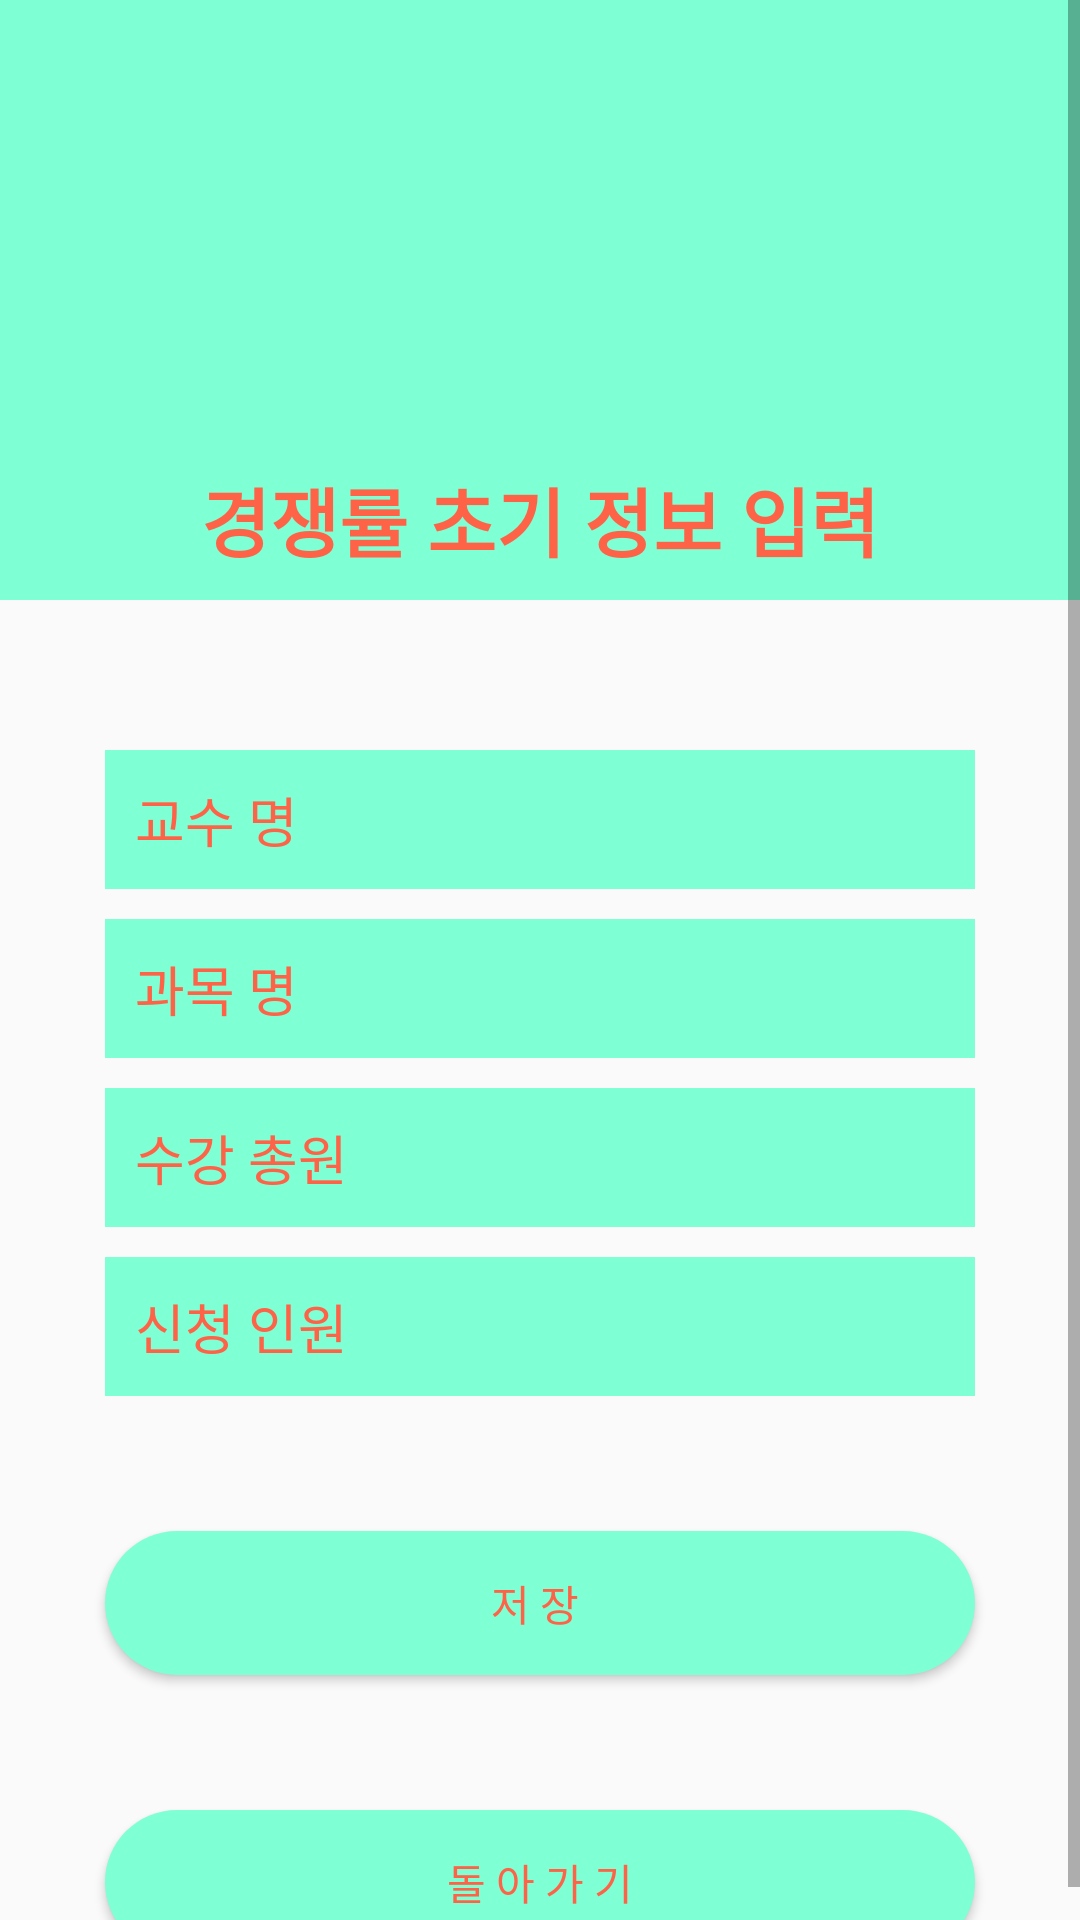

Reconstruct the res/layout file that produces this screen, plus the resources it refers to.
<!-- AndroidManifest.xml: application theme AppTheme.NoActionBar -->
<!-- res/layout/activity_addcompetition_info.xml -->
<?xml version="1.0" encoding="utf-8"?>
<RelativeLayout xmlns:android="http://schemas.android.com/apk/res/android"
    android:layout_width="match_parent"
    android:layout_height="match_parent"
    xmlns:app="http://schemas.android.com/apk/res-auto">

    <ScrollView
        android:layout_width="match_parent"
        android:layout_height="match_parent">

        <LinearLayout
            android:layout_width="match_parent"
            android:layout_height="match_parent"
            android:orientation="vertical">

            <LinearLayout
                android:layout_width="match_parent"
                android:layout_height="200dp"
                android:orientation="vertical"
                android:background="#7FFFD4">

                <ImageView
                    android:layout_width="125dp"
                    android:layout_height="125dp"
                    android:layout_gravity="center"
                    android:layout_marginTop="15dp"
                    android:src="@drawable/sunmoon"/>

                <TextView
                    android:layout_width="wrap_content"
                    android:layout_height="wrap_content"
                    android:layout_gravity="center"
                    android:text="경쟁률 초기 정보 입력"
                    android:textColor="#FF6347"
                    android:textSize="25dp"
                    android:textStyle="bold"
                    android:layout_marginTop="15dp"/>

            </LinearLayout>

            <LinearLayout
                android:layout_width="match_parent"
                android:layout_height="match_parent"
                android:orientation="vertical"
                android:layout_marginTop="40dp"
                android:layout_gravity="center">

                <EditText
                    android:id="@+id/insertProfessorField"
                    android:layout_width="290dp"
                    android:layout_height="wrap_content"
                    android:layout_gravity="center"
                    android:layout_marginTop="10dp"
                    android:background="@color/colorGreen"
                    android:hint="교수 명"
                    android:padding="10dp"
                    android:textColor="#FF6347"
                    android:textColorHint="#FF6347" />

                <EditText
                    android:id="@+id/insertSubField"
                    android:layout_width="290dp"
                    android:layout_height="wrap_content"
                    android:hint="과목 명"
                    android:layout_marginTop="10dp"
                    android:layout_gravity="center"
                    android:padding="10dp"
                    android:textColor="#FF6347"
                    android:textColorHint="#FF6347"
                    android:background="@color/colorGreen"/>

                <EditText
                    android:id="@+id/insertPersonalField"
                    android:layout_width="290dp"
                    android:layout_height="wrap_content"
                    android:hint="수강 총원"
                    android:layout_marginTop="10dp"
                    android:layout_gravity="center"
                    android:padding="10dp"
                    android:textColor="#FF6347"
                    android:textColorHint="#FF6347"
                    android:background="@color/colorGreen"/>

                <EditText
                    android:id="@+id/insertOccupancyField"
                    android:layout_width="290dp"
                    android:layout_height="wrap_content"
                    android:hint="신청 인원"
                    android:layout_marginTop="10dp"
                    android:layout_gravity="center"
                    android:padding="10dp"
                    android:textColor="#FF6347"
                    android:textColorHint="#FF6347"
                    android:background="@color/colorGreen"/>

                <Button
                    android:id="@+id/saveBtn"
                    android:layout_width="290dp"
                    android:layout_height="wrap_content"
                    android:text="저 장 "
                    android:layout_marginTop="45dp"
                    android:layout_gravity="center"
                    android:padding="10dp"
                    android:textColor="#FF6347"
                    android:textColorHint="#FF6347"
                    android:background="@drawable/style_button"/>

                <Button
                    android:id="@+id/GoBackBtn"
                    android:layout_width="290dp"
                    android:layout_height="wrap_content"
                    android:text="돌 아 가 기"
                    android:layout_marginTop="45dp"
                    android:layout_gravity="center"
                    android:padding="10dp"
                    android:textColor="#FF6347"
                    android:textColorHint="#FF6347"
                    android:background="@drawable/style_button"/>
            </LinearLayout>
        </LinearLayout>
    </ScrollView>
</RelativeLayout>
<!-- resources referenced by this layout -->
<resources>
  <color name="colorGreen">#7FFFD4</color>
  <!-- drawable style_button (drawable) -->
  <?xml version="1.0" encoding="utf-8"?>
  <shape xmlns:android="http://schemas.android.com/apk/res/android"
      android:shape="rectangle">
      <corners android:radius="75sp"/>
  
      <gradient android:startColor="#7FFFD4"
          android:centerColor="#7FFFD4"
          android:endColor="#7FFFD4"/>
  
  </shape>
  <style name="AppTheme.NoActionBar">
          <item name="windowActionBar">false</item>
          <item name="windowNoTitle">true</item>
      </style>
</resources>
